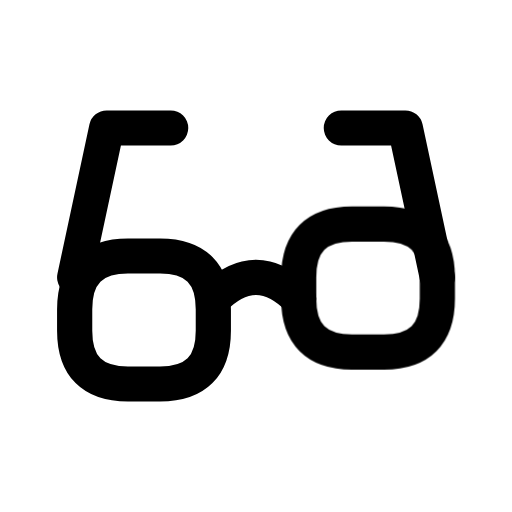
t = 0.00 s
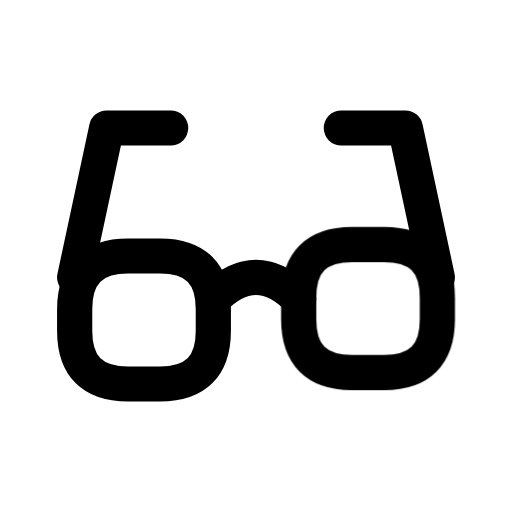
t = 0.16 s
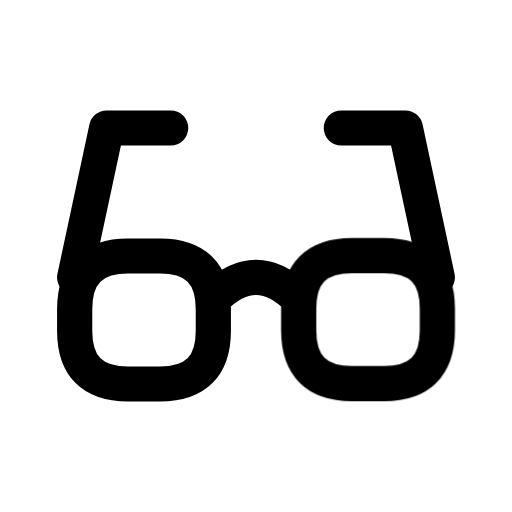
t = 0.34 s
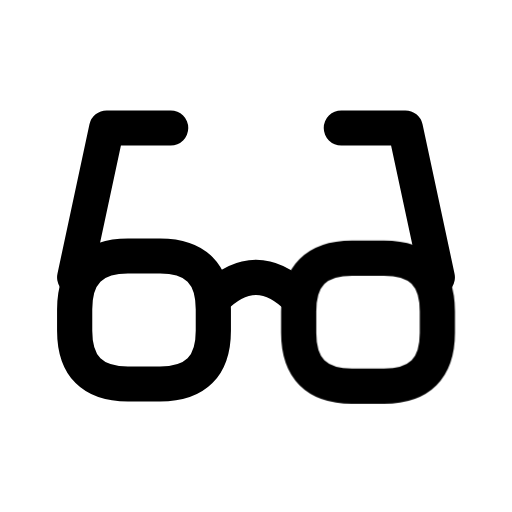
t = 0.46 s
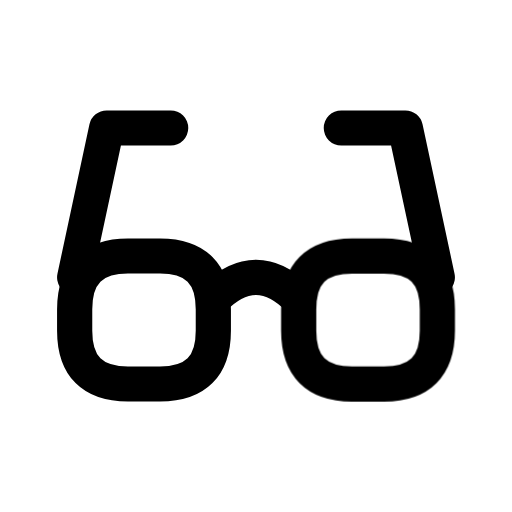
t = 0.66 s
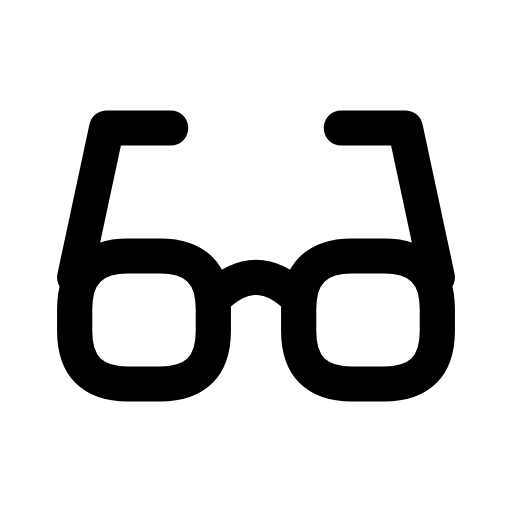
t = 0.80 s

The animated SVG that drew these frames (rendered in a browser with its animation timeline set to each time). Animation: 1 CSS @keyframes rule; one cycle of 0.80 s.

<svg xmlns="http://www.w3.org/2000/svg" width="24" height="24" viewBox="0 0 24 24" fill="none" role="img" aria-label="Glasses" class="ecui-glasses-mono-motion">
<title>Glasses</title>
<desc>The second lens aligns with the bridge.</desc>
<style>@media(prefers-reduced-motion:no-preference){.ecui-glasses-mono-motion .p2{transform-box:view-box;transform-origin:12px 12px;animation:ecui-glasses-mono-motion-p2 800ms cubic-bezier(.3,0,.2,1) 1 backwards}@keyframes ecui-glasses-mono-motion-p2{0%{transform:translateY(-1.5px)}26%{transform:translateY(-0.5px)}58%{transform:translateY(0.1px)}82%{transform:translateY(0px)}100%{transform:translateY(0px)}}}</style>
<path class="p0" d="M3.5 13L5 6H8M20.5 13L19 6H16M10 14Q12 12 14 14" fill="none" stroke="currentColor" stroke-width="1.65" stroke-linecap="round" stroke-linejoin="round"/>
<path class="p1" d="M6 12H7.5Q10 12 10 14.5V15.5Q10 18 7.5 18H6Q3.5 18 3.5 15.5V14.5Q3.5 12 6 12Z" fill="none" stroke="currentColor" stroke-width="1.65" stroke-linecap="round" stroke-linejoin="round"/>
<path class="p2" d="M16.5 12H18Q20.5 12 20.5 14.5V15.5Q20.5 18 18 18H16.5Q14 18 14 15.5V14.5Q14 12 16.5 12Z" fill="none" stroke="currentColor" stroke-width="1.65" stroke-linecap="round" stroke-linejoin="round"/>
</svg>
